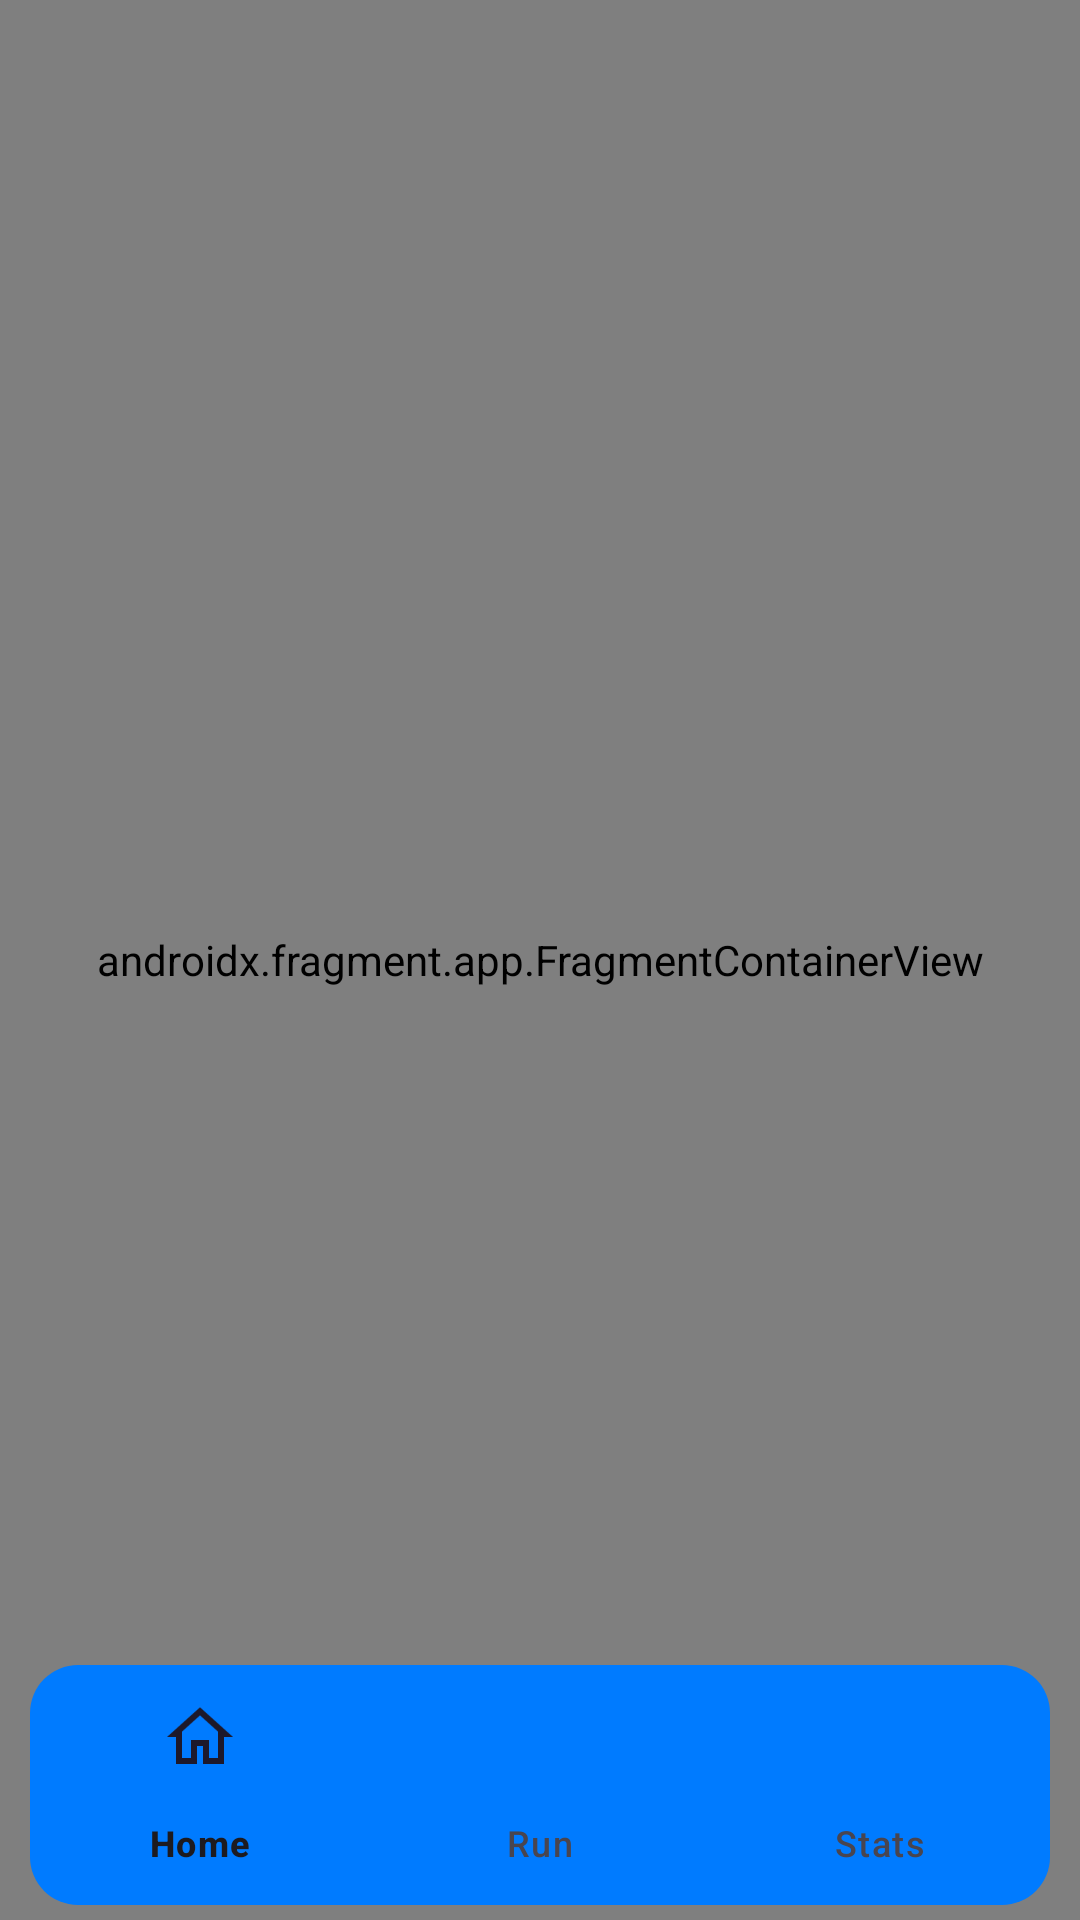

Android layout source for this screen:
<!-- AndroidManifest.xml: application theme Theme.Sprintify -->
<!-- res/layout/activity_main.xml -->
<?xml version="1.0" encoding="utf-8"?>
<androidx.constraintlayout.widget.ConstraintLayout xmlns:android="http://schemas.android.com/apk/res/android"
    xmlns:app="http://schemas.android.com/apk/res-auto"
    xmlns:tools="http://schemas.android.com/tools"
    android:id="@+id/main"
    android:layout_width="match_parent"
    android:layout_height="match_parent"
    tools:context=".MainActivity">


    <androidx.fragment.app.FragmentContainerView
        android:id="@+id/nav_host_fragment"
        class="androidx.navigation.fragment.NavHostFragment"
        android:layout_width="match_parent"
        android:layout_height="match_parent"
        app:defaultNavHost="true"
        app:layout_constraintBottom_toTopOf="@+id/bottomNavigationView"
        app:layout_constraintEnd_toEndOf="parent"
        app:navGraph="@navigation/nav_host_fragment" />


    <com.google.android.material.bottomnavigation.BottomNavigationView
        android:id="@+id/bottomNavigationView"
        android:layout_width="match_parent"
        android:layout_height="wrap_content"
        app:layout_constraintBottom_toBottomOf="parent"
        app:layout_constraintEnd_toEndOf="parent"
        app:layout_constraintStart_toStartOf="parent"
        app:menu="@menu/bottom_nav_menu"
        android:background="@drawable/background_bottom_navigation"
        android:layout_marginStart="10dp"
        android:layout_marginEnd="10dp"
        android:layout_marginBottom="5dp"
        />




</androidx.constraintlayout.widget.ConstraintLayout>
<!-- resources referenced by this layout -->
<resources>
  <!-- drawable background_bottom_navigation (drawable) -->
  <?xml version="1.0" encoding="utf-8"?>
  <shape xmlns:android="http://schemas.android.com/apk/res/android">
      <solid android:color="@color/electric_blue" /> 
      <corners android:radius="16dp" /> 
  </shape>
  <style name="Theme.Sprintify" parent="Base.Theme.Sprintify" />
  <color name="electric_blue">#007BFF</color>
  <style name="Base.Theme.Sprintify" parent="Theme.Material3.DayNight.NoActionBar">
          <item name="colorPrimary">@color/yellow</item>
          <item name="colorSecondary">@color/blue</item>
          <item name="android:colorBackground">@color/light_gray</item>
          <item name="android:textColorPrimary">@color/dark_gray</item>
          <item name="android:textColorSecondary">@color/black</item>
      </style>
  <color name="yellow">#FFBF00</color>
  <color name="blue">#3399FF</color>
  <color name="light_gray">#E5E5E5</color>
  <color name="dark_gray">#262626</color>
  <color name="black">#FF000000</color>
</resources>
